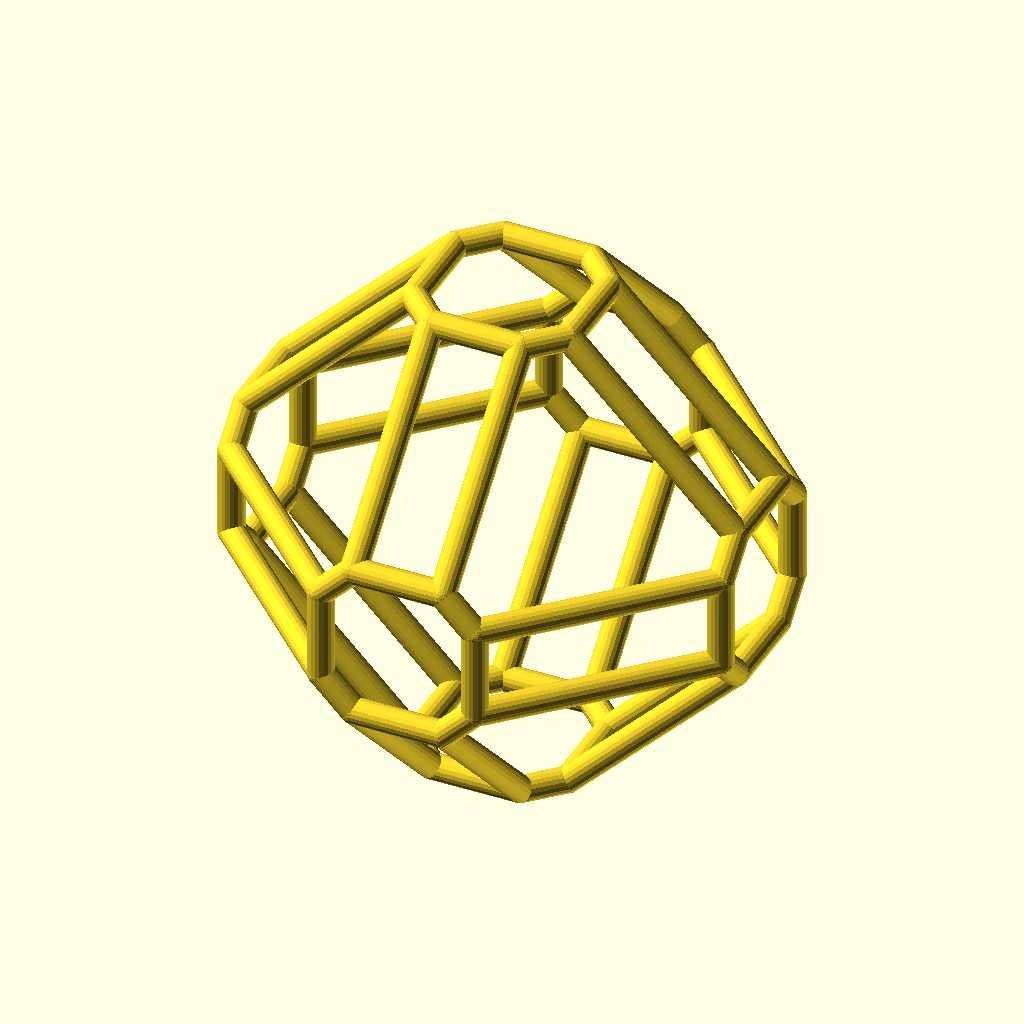
Cell 1 — every parameter at its default value.
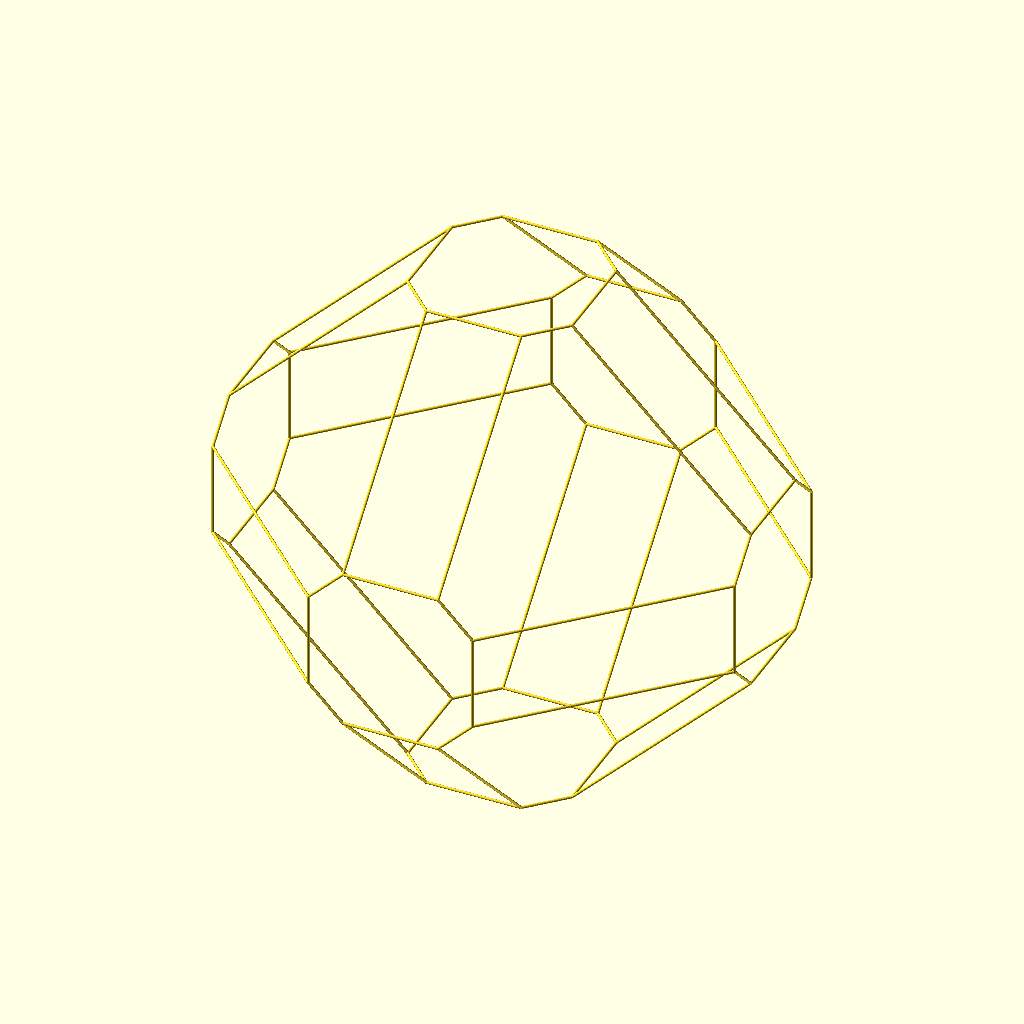
Cell 2: the same model with radius = 200.
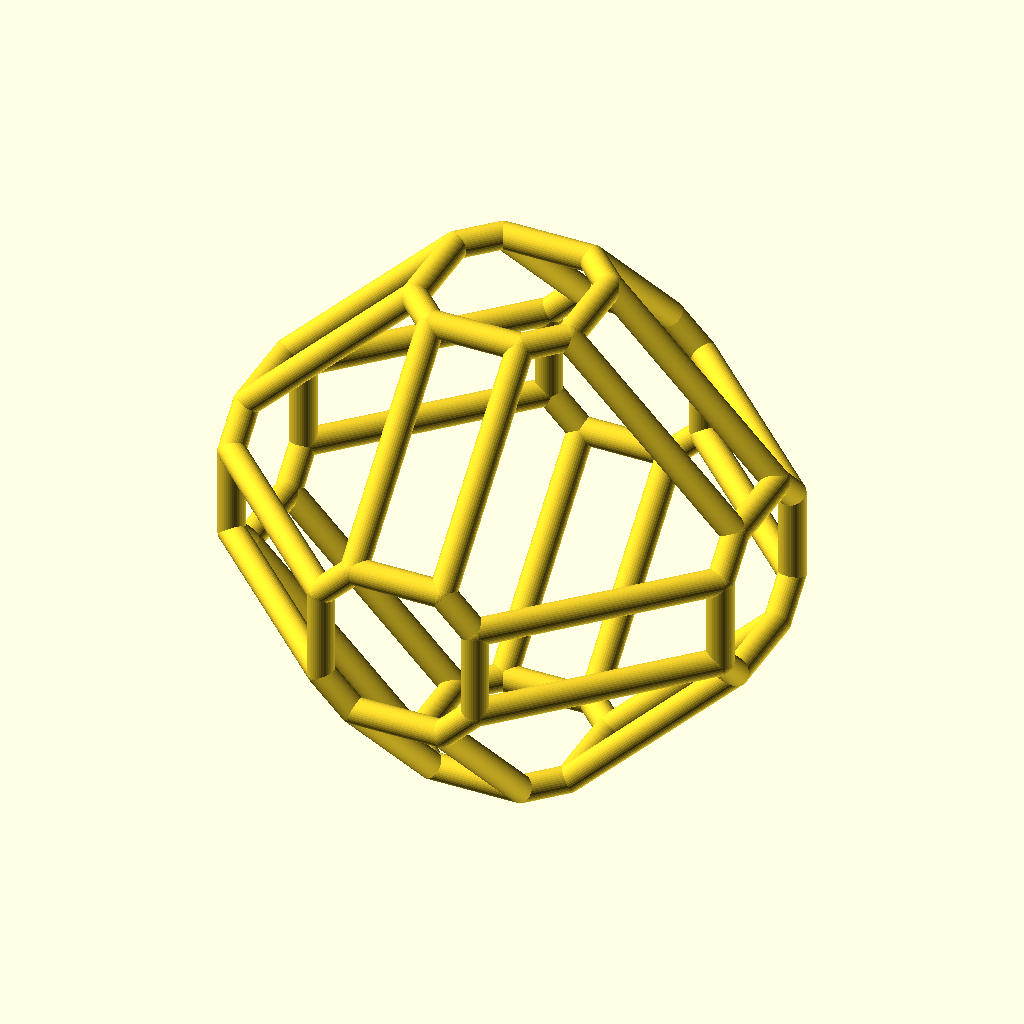
Cell 3: the same model with n = 40.
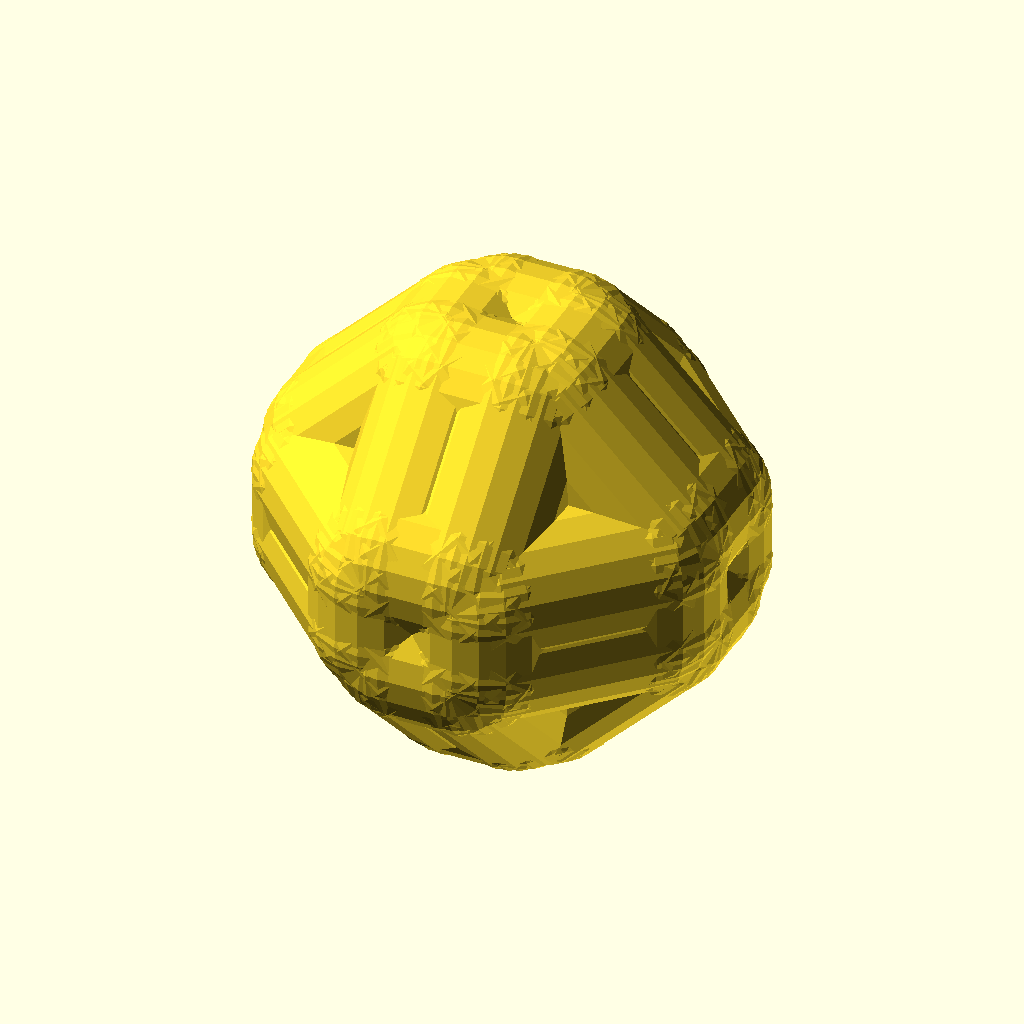
Cell 4: thickness = 10 (everything else at default).
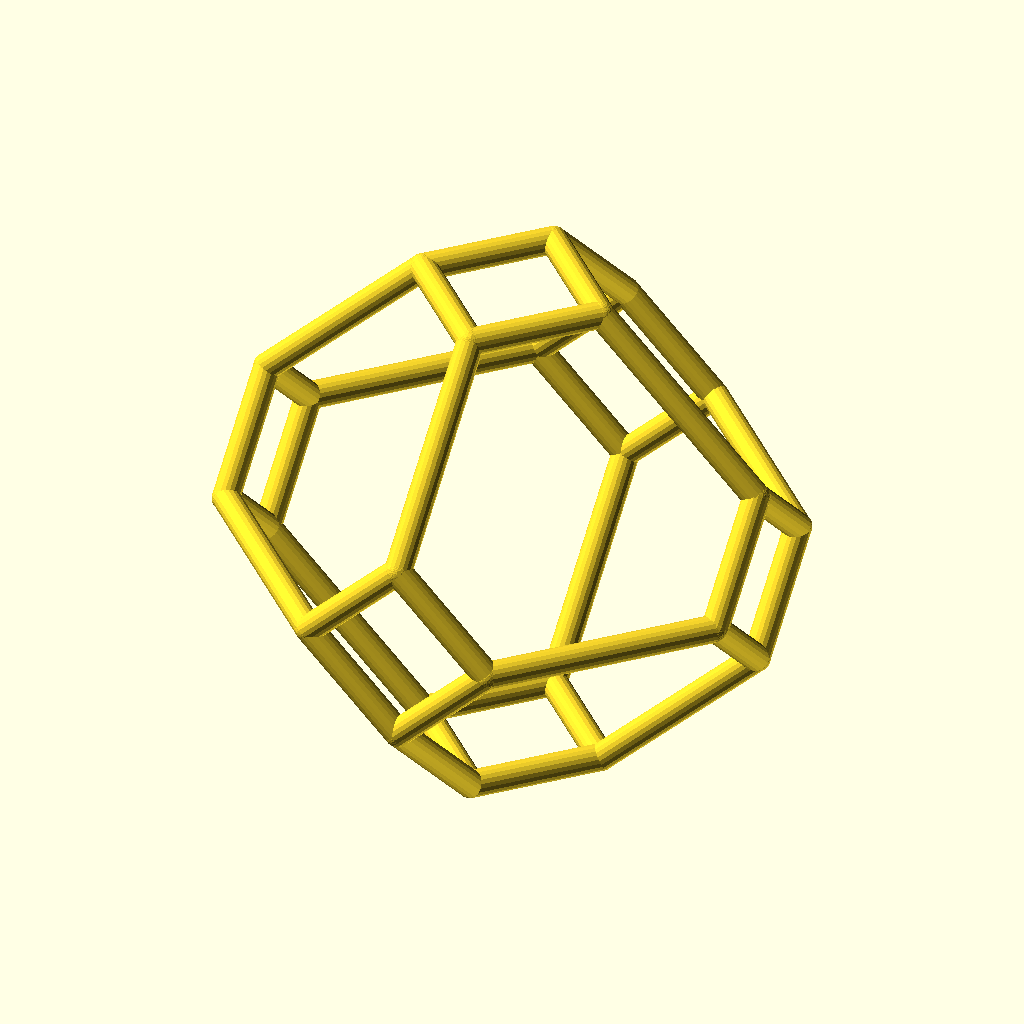
Cell 5: a1 = 360 (everything else at default).
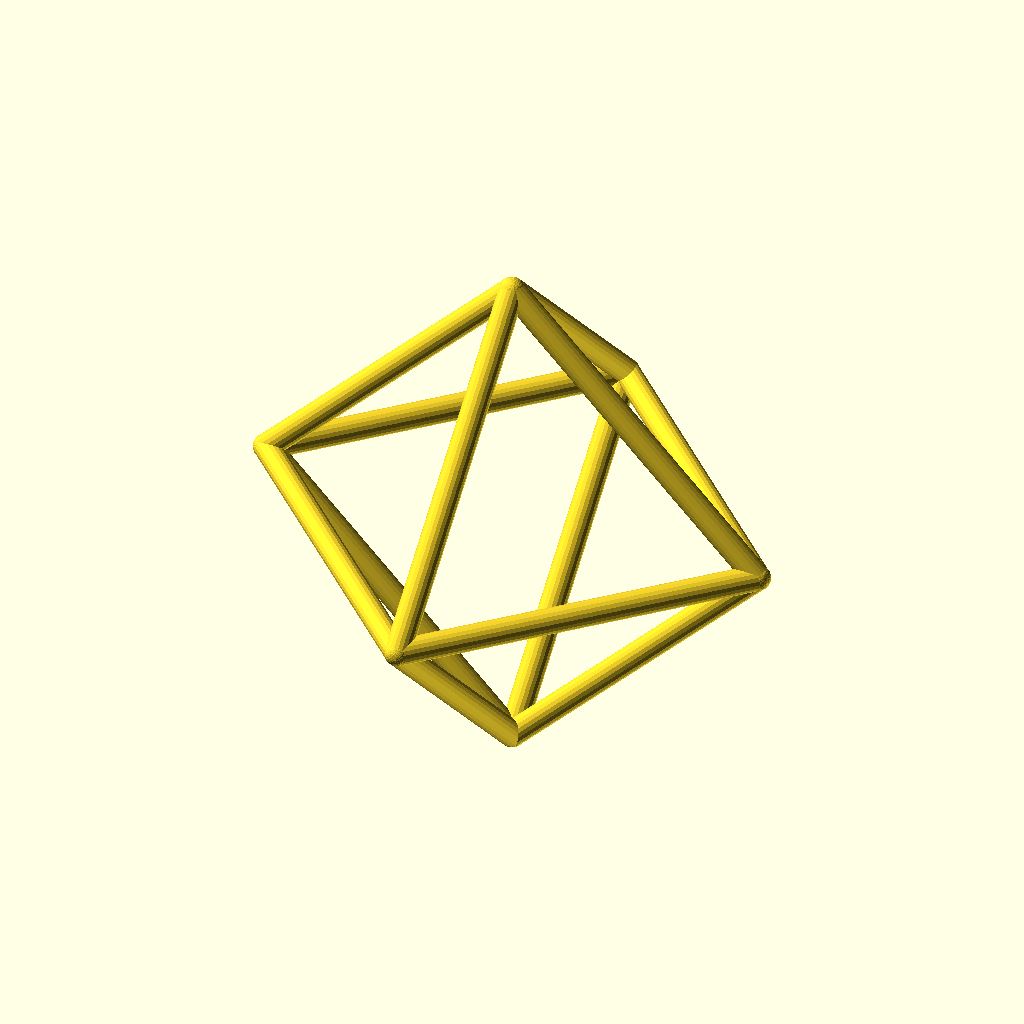
Cell 6: the same model with a2 = -90.
The same orthographic view direction (rotation 55°, 0°, 25°; colour scheme Cornfield) for every cell, with the view re-fitted per cell, so scale and position can differ between cells.
OpenSCAD source file inputs/thingiverse/files/thing-1004683/IsogonalCubeTruncations.scad:
/* [Global] */

//example would you like?  If you choose "arbitrary isogonal" then also selct the "Isogonal" tab, above, to change the spherical coordinates of the starting vertex.
which = 0;//[0:arbitrary isogonal, 1:cube, 2:octahedron, 3:truncated cube, 4:truncated octahderon, 5:cubeoctahedron, 6:rhombicubeoctahedron, 7:rhombitruncatedcubeoctahedron, 8:Great Truncated Cuboctahedron,9:Great Cubicuboctahedron]

//of circumsphere
radius = 20;//[10:200]

//number of sides in the cross section of each edge
n = 20;//[3:40]

//of each edge
thickness=1;//[1:0.1:10]

/* [Uniform] */

//coordinates of the starting vertex for the uniform examples is predetermined.
The = 0;//[0,0]

/* [Isogonal] */

//is the longitude of the starting vertex.
a1 = 30;//[0:0.1:360]

//is the lattitude of the starting vertex.
a2 = 70;//[-90:0.1:90]

/* [Hidden] */
module bone2(rad1,rad2,height,fn){
hull(){
translate([0,0,height])
       sphere(r=rad2,center=true,$fn=fn);
sphere(r=rad1,center=true,$fn=fn);
  }  }     
 
module base(p1,num,r,fn)
  {union()
      {edge2(p1,
             [[1,0,0],
              [0,-1,0],
              [0,0,1]]*p1,
              r,r,fn);
       edge2(p1,
             [[cos(360/num),sin(360/num),0],
              [sin(360/num),-cos(360/num),0],
              [0,0,1]]*p1,
                  r,r,fn); 
       edge2(p1,
             [[0,0,1],
              [0,1,0],
              [1,0,0]]*p1,
                  r,r,fn); 
   }  } 


 // The edge module defines a bone from point p1 to point p2
 module edge2(p1,p2,rad1,rad2,fn){
     translate(p1)
     rotate(acos(([0,0,1]*(p2-p1))/norm(p2-p1)),
         (pow((p2-p1)[0],2)+pow((p2-p1)[1],2)==0 &&(p2-p1)[2]<0)?
            [1,0,0]: cross([0,0,1],p2-p1))
     bone2(rad1,rad2,norm(p2-p1),fn);
 }

module isocube(rad,ang1,ang2,th,fn){
for(k=[0:1])
{rotate([k*90,0,0])
{for(j=[0:3])
{rotate([0,j*90,0])
    {for(i=[0:3])
{
    rotate([0,0,i*90]){
    union(){
    base([rad*cos(ang1)*cos(ang2),rad*sin(ang1)*cos(ang2),rad*sin(ang2)],
        4,th,fn);
    mirror([0,1,0]){
base([rad*cos(ang1)*cos(ang2),rad*sin(ang1)*cos(ang2),rad*sin(ang2)],
        4,th,fn);}}}}}}}
}
}

if (which == 1) 
    {isocube(radius,45,atan(1/sqrt(2)),thickness,n);} //Cube
else if (which == 2) 
    {isocube(radius,0,90,thickness,n);}  //OCtahedron
else if (which == 3) 
    {isocube(radius,22.5,atan((1+sqrt(2))/sqrt(4+2*sqrt(2))),thickness,n);}
                                       //  truncated cube
else if (which == 4) 
    {isocube(radius,0,atan(2),thickness,n);}  //  Truncated Octahedron
else if (which == 5) 
    {isocube(radius,0,45,thickness,n);}  //  CubeOctahedron
else if (which == 6) 
    {isocube(radius,45,atan((1+sqrt(2))/sqrt(2)),thickness,n);} 
                                 //  RhombiCubeOctahedron
else if (which == 7) 
    {isocube(radius,22.5,atan((1+2*sqrt(2))/sqrt(4+2*sqrt(2))),thickness,n);}  
                                 //  RhombiTruncatedCubeOctahedron
else if (which == 8) 
    {isocube(radius,-67.5,atan((3+sqrt(2))/sqrt(4+2*sqrt(2))),thickness,n);}
                                       //  Great Truncated Cuboctahedron
else if (which == 9) 
    {isocube(radius,45,-atan(1/(2+sqrt(2))),thickness,n);}
                                       //  Great Cubicuboctahedron
else 
    {isocube(radius,a1,a2,thickness,n);}  //  Arbitrary Isogonal truncation.
Customizer parameters (derived from the source; name, type, default, range or options):
which: number, default 0, options 0, 1, 2, 3, 4, 5, 6, 7, 8, 9
radius: number, default 20, range 10 to 200
n: number, default 20, range 3 to 40
thickness: number, default 1, range 1 to 10, step 0.1
The: number, default 0, options 0, 0
a1: number, default 30, range 0 to 360, step 0.1
a2: number, default 70, range -90 to 90, step 0.1
